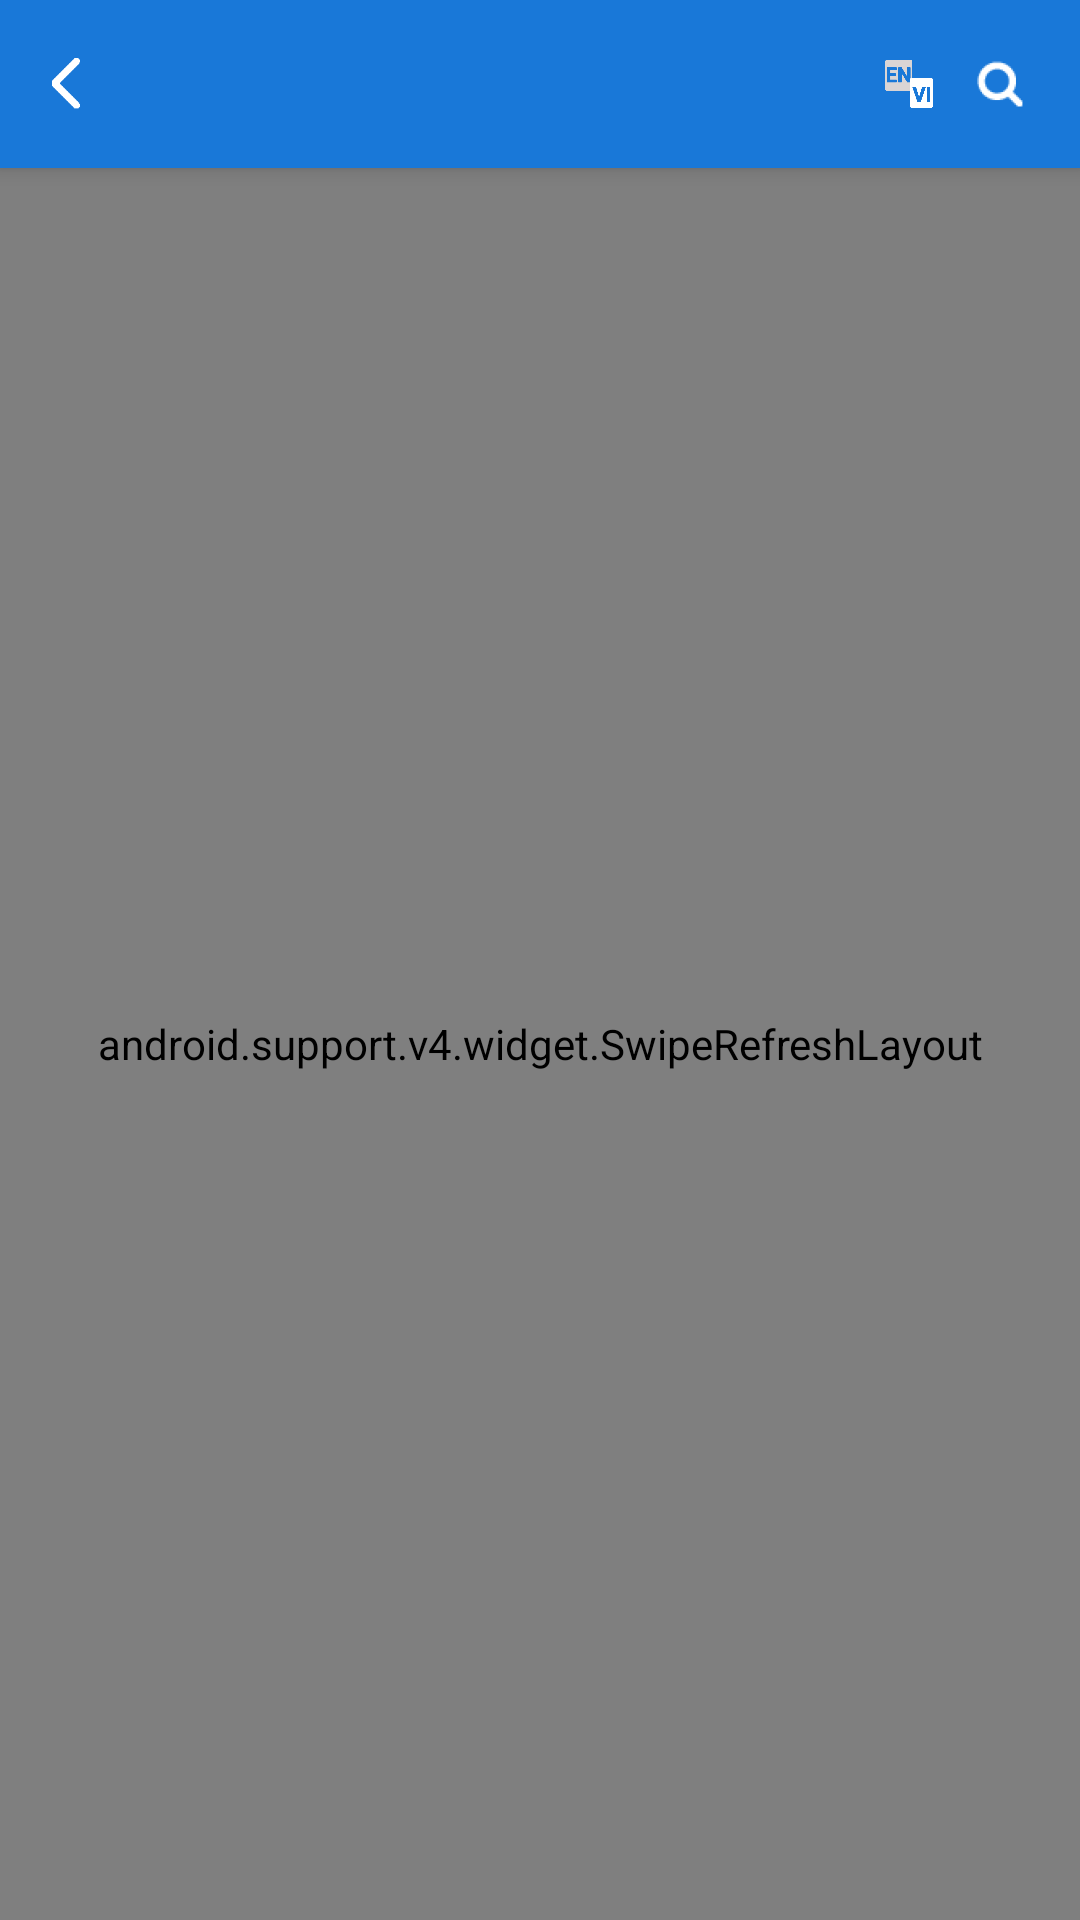

The Android layout XML behind this screen, and the referenced resources:
<!-- AndroidManifest.xml: application theme Theme.AppCompat.Light.NoActionBar.FullScreen -->
<!-- res/layout/catalog_fragment.xml -->
<android.support.design.widget.CoordinatorLayout xmlns:android="http://schemas.android.com/apk/res/android"
    xmlns:app="http://schemas.android.com/apk/res-auto"
    xmlns:tools="http://schemas.android.com/tools"
    android:layout_width="match_parent"
    android:layout_height="match_parent"
    android:fitsSystemWindows="true"

    >
    <android.support.design.widget.AppBarLayout
        android:layout_width="match_parent"
        android:layout_height="wrap_content"
        android:theme="@style/AppTheme.AppBarOverlay"
        >
        <android.support.v7.widget.Toolbar
            android:id="@+id/toolbar_catalog"
            android:layout_width="match_parent"
            android:layout_height="?attr/actionBarSize"
            app:layout_collapseMode="pin"
            android:background="@color/background_toolbar"
            android:layout_marginLeft="-5dp"
            >
            <TableRow
                android:layout_width="match_parent"
                android:layout_height="match_parent"
                android:weightSum="6"
                android:layout_marginRight="15dp">

                <ImageView
                    android:layout_height="match_parent"
                    app:srcCompat="@drawable/back_btn"
                    android:layout_weight="1"
                    android:id="@+id/btn_back_catalog"
                    android:padding="6dp"
                    android:layout_width="45dp" />

                <TextView
                    android:layout_width="match_parent"
                    android:layout_height="match_parent"
                    android:paddingLeft="@dimen/margin_10dp"
                    android:id="@+id/title_catalog"
                    android:layout_weight="3"
                    android:textColor="@color/white"
                    android:textSize="14sp"
                    android:textAllCaps="true"
                    android:maxLines="1"
                    android:ellipsize="end"
                    android:singleLine="true"
                    android:layout_marginLeft="10dp"
                    android:layout_gravity="center_vertical|center_horizontal"
                    android:gravity="center_vertical|center_horizontal" />

                <ImageView
                    android:layout_width="40dp"
                    android:layout_height="match_parent"
                    app:srcCompat="@drawable/vi"
                    android:id="@+id/language_catalog"
                    android:layout_weight="1"
                    android:layout_marginRight="10dp"
                    android:scaleX="1"
                    android:scaleY="1" />

                <ImageView
                    android:layout_width="wrap_content"
                    android:layout_height="match_parent"
                    app:srcCompat="@mipmap/ic_lsearch"
                    android:id="@+id/catalog_search"
                    android:scaleX="1"
                    android:layout_weight="1"
                    />

            </TableRow>

        </android.support.v7.widget.Toolbar>

    </android.support.design.widget.AppBarLayout>



    <android.support.v4.widget.SwipeRefreshLayout
        android:layout_width="match_parent"
        android:layout_height="match_parent"
        android:id="@+id/swipe_catalog"
        app:layout_behavior="@string/appbar_scrolling_view_behavior"
        >
        <android.support.v7.widget.RecyclerView
            android:layout_width="wrap_content"
            android:layout_height="wrap_content"
            android:id="@+id/recycler_catalog"
            android:clipToPadding="false"
            android:clipChildren="false">

        </android.support.v7.widget.RecyclerView>
    </android.support.v4.widget.SwipeRefreshLayout>



    <LinearLayout
        android:layout_width="match_parent"
        android:layout_height="wrap_content"
        android:layout_gravity="bottom"
        android:layout_marginBottom="60dp"
        >

        <include
            android:layout_width="match_parent"
            android:layout_height="wrap_content"
            layout="@layout/item_progress"
            android:visibility="gone"
            />

    </LinearLayout>

</android.support.design.widget.CoordinatorLayout>
<!-- res/layout/item_progress.xml (included above) -->
<?xml version="1.0" encoding="utf-8"?>
<LinearLayout xmlns:android="http://schemas.android.com/apk/res/android"
    android:orientation="vertical"
    android:layout_width="match_parent"
    android:layout_height="wrap_content">

    <ProgressBar
        android:id="@+id/pBar"
        android:layout_width="match_parent"
        android:layout_height="wrap_content"

        android:indeterminate="true"/>

</LinearLayout>
<!-- resources referenced by this layout -->
<resources>
  <color name="background_toolbar">#1978d8</color>
  <color name="white">#ffffff</color>
  <dimen name="margin_10dp">10dp</dimen>
  <!-- drawable back_btn: png bitmap (drawable, 3646 bytes) -->
  <!-- drawable vi: png bitmap (drawable, 5843 bytes) -->
  <!-- mipmap ic_lsearch: png bitmap (mipmap-hdpi, 1360 bytes) -->
  <style name="AppTheme.AppBarOverlay" parent="ThemeOverlay.AppCompat.Dark.ActionBar" />
  <style name="Theme.AppCompat.Light.NoActionBar.FullScreen" parent="@style/Theme.AppCompat.Light">
          <item name="windowNoTitle">true</item>
          <item name="windowActionBar">false</item>
          <item name="android:windowFullscreen">true</item>
          <item name="android:windowContentOverlay">@null</item>
      </style>
</resources>
